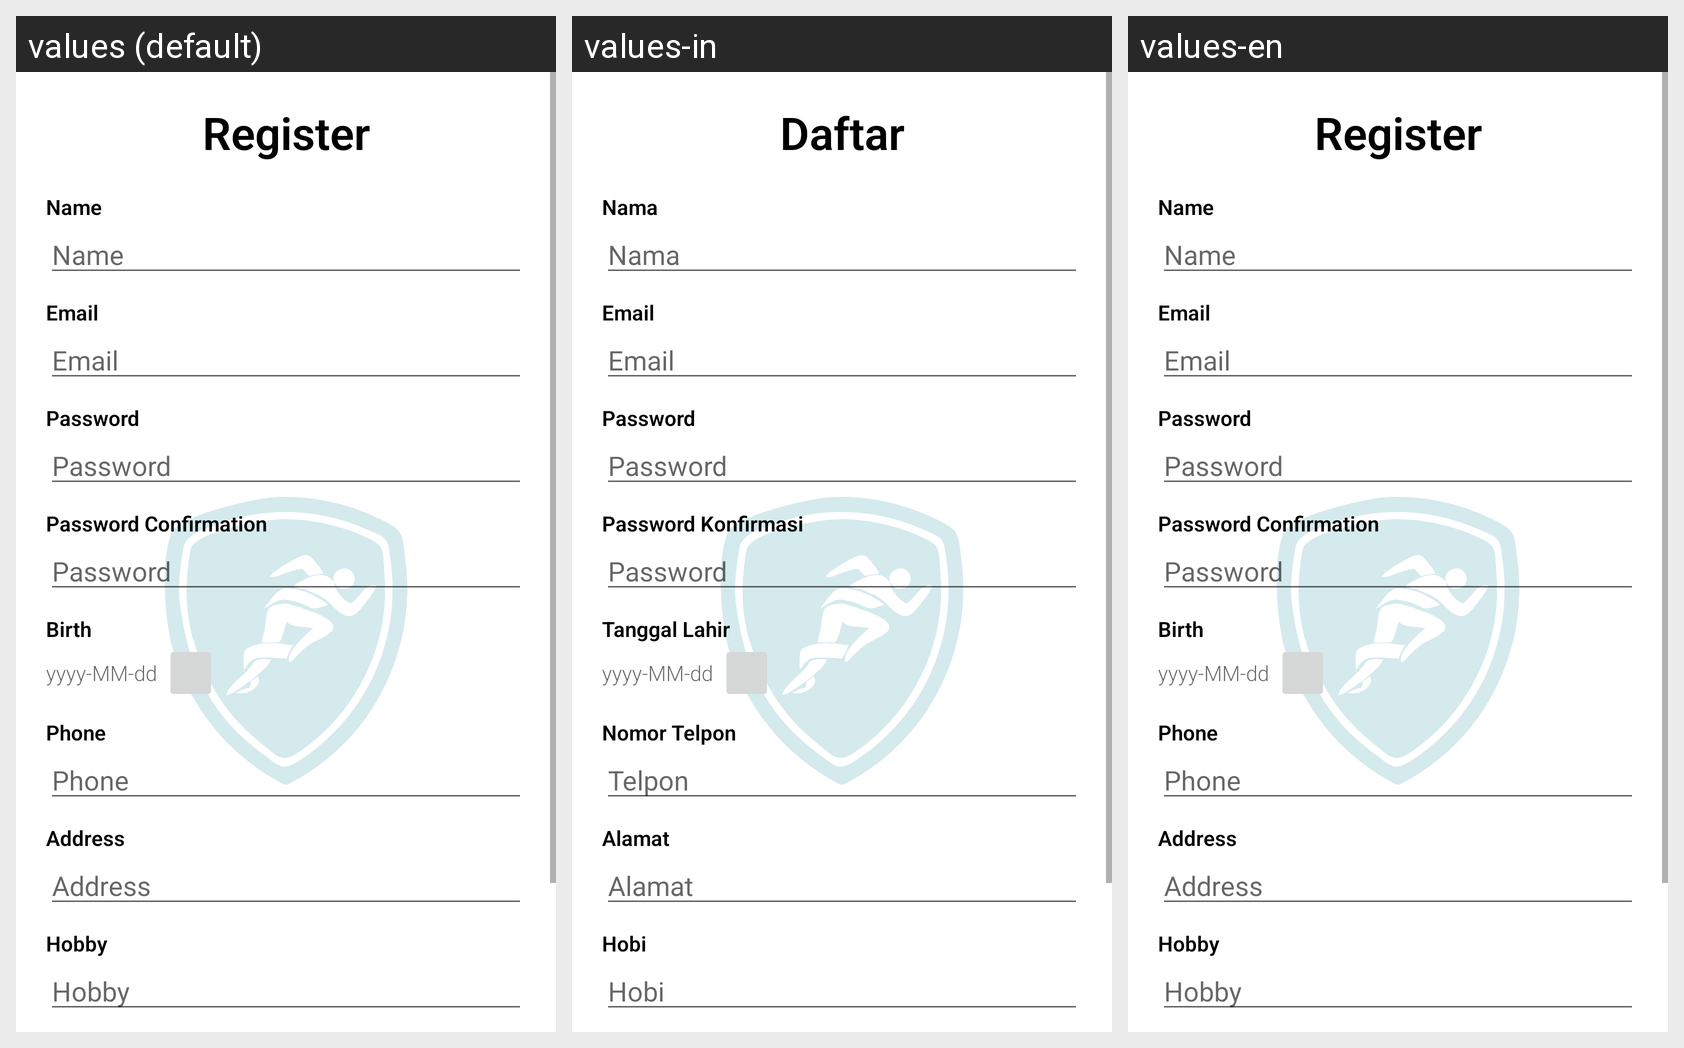

The same Android screen rendered under several of its app's locales, left to right. List the strings drawn on it with the default value and each locale's translation.
Android screen res/layout/fragment_register.xml rendered under 3 locales, left to right: values (default), values-in, values-en. Device: Nexus 5 (rendered at 1080×1920; each locale shown at half size, 540×960, under a caption strip naming it); theme AppTheme.
Strings drawn on this screen, with the default value and each locale's value (text and hints the layout hard-codes, and strings that could not be matched under every locale, appear in the picture but are not listed):

register_c
  values: Register
  values-in: Daftar
  values-en: Register

name_c
  values: Name
  values-in: Nama
  values-en: Name

name
  values: Name
  values-in: Nama
  values-en: Name

email_c
  values: Email
  values-in: Email
  values-en: Email

email
  values: Email
  values-in: Email
  values-en: Email

password_c
  values: Password
  values-in: Password
  values-en: Password

password
  values: Password
  values-in: Password
  values-en: Password

password_confirmation_c
  values: Password Confirmation
  values-in: Password Konfirmasi
  values-en: Password Confirmation

birth_c
  values: Birth
  values-in: Tanggal Lahir
  values-en: Birth

phone_c
  values: Phone
  values-in: Nomor Telpon
  values-en: Phone

phone
  values: Phone
  values-in: Telpon
  values-en: Phone

address_c
  values: Address
  values-in: Alamat
  values-en: Address

address
  values: Address
  values-in: Alamat
  values-en: Address

hoby_c
  values: Hobby
  values-in: Hobi
  values-en: Hobby

hoby
  values: Hobby
  values-in: Hobi
  values-en: Hobby

register
  values: Register
  values-in: Daftar
  values-en: Register
